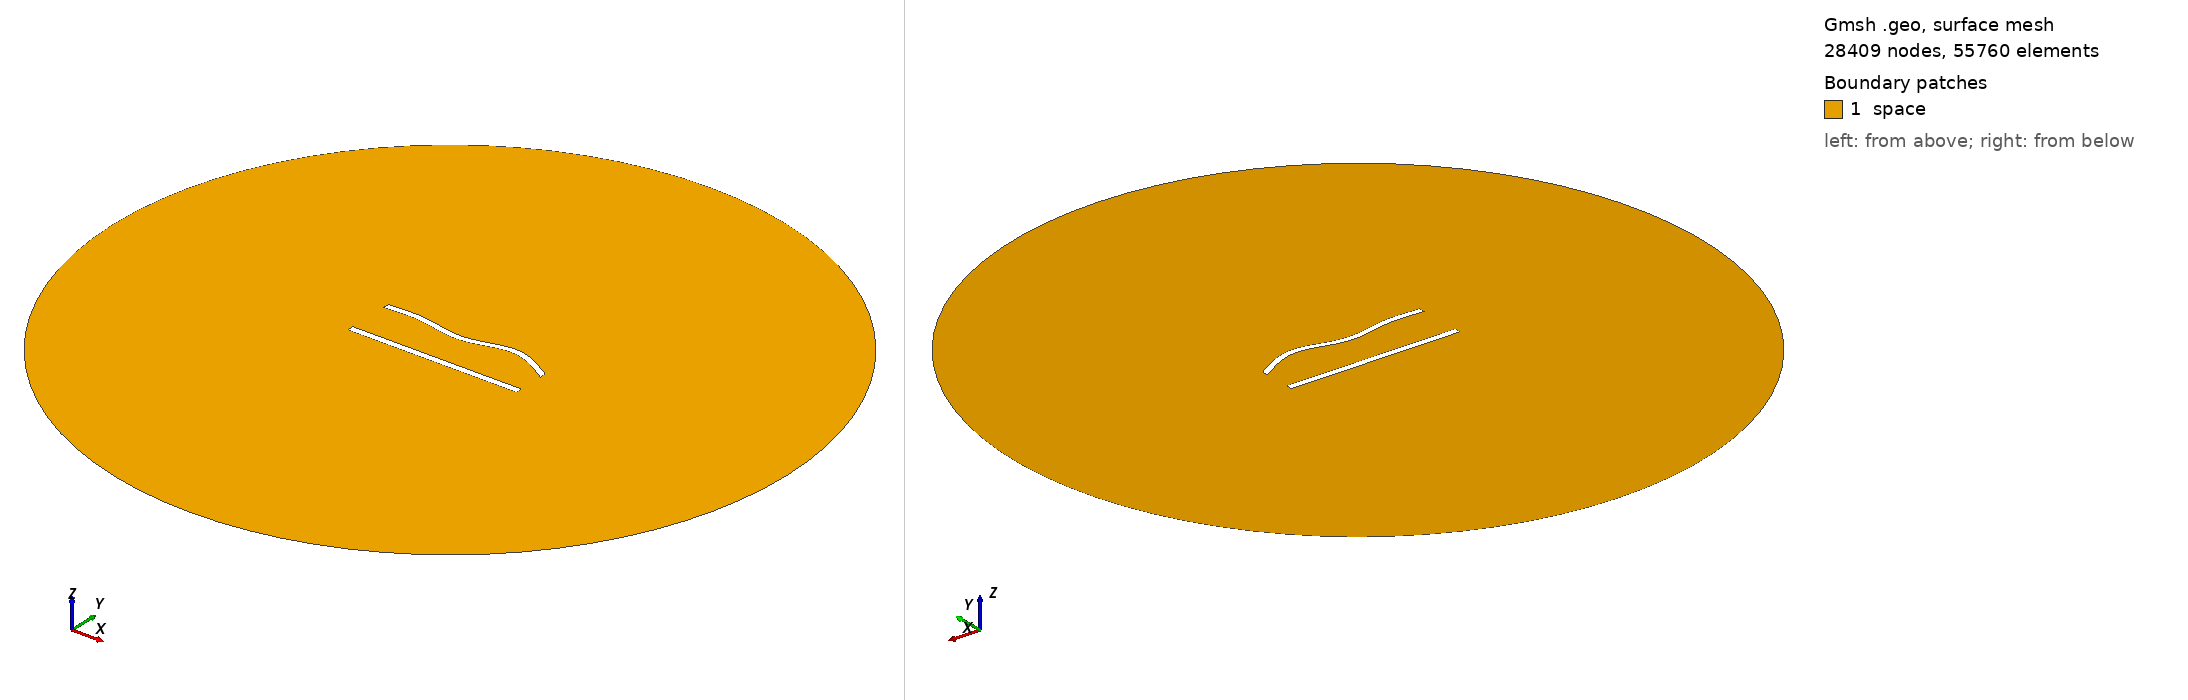

Gmsh geometry script, surface-meshed: 28409 nodes, 55760 surface elements. Boundary patches (legend numbers): 1 space. Left view from above one corner, right view from below the opposite corner. Legend entries are the model's physical surfaces. The drawing asked Gmsh for element sizes between 1% and 20% of the model's largest extent; the script's own settings can give other sizes.

=== 660.geo (drawn) ===
//---------------------------------------
// Geometry kernel
//---------------------------------------

SetFactory("OpenCASCADE");



//---------------------------------------
// Parameters of the geometry
//---------------------------------------

// Overetch of the upper plate
overetch = 0.125;

// Distance between the plates
distance = 27.5;

// Discretization over the x axis (for the deformation)
nx = 50; 

// Length of the plate
L = 100 - overetch; 

// Number of modes
n = 4; 

// 1st mode coefficient
coeff(1) = -1.5;
beta(1) = 0.596864 * 3.1415926535 / L;

// 2nd mode coefficient
coeff(2) = 0.0;
beta(2) = 1.49418 * 3.1415926535 / L;

// 3rd mode coefficient
coeff(3) = -1.5;
beta(3) = 2.50025 * 3.1415926535 / L;

// 4th mode coefficient
coeff(4) = 1.5;
beta(4) = 3.49999 * 3.1415926535 / L;



//---------------------------------------
// Upper plate (deformed rectangle)
//---------------------------------------

// Coordiantes of the upper plate
xmin = -50;
xmax = 50 - overetch;

// Height of the upper plate
yheight = 4 - 2 * overetch;

// Indexes of the points
UpperID[] = {};
LowerID[] = {};
LeftID[] = {};
RightID[] = {};

// Point index
p = 1;

// Horizontal edges
For i In {1:nx}
    x = xmin + (i-1)*(xmax - xmin)/(nx-1);

    y_bottom = distance / 2 + overetch;
    For j In {1:n}
        C = (Cosh(beta(j)*L) + Cos(beta(j)*L)) / (Sinh(beta(j)*L) + Sin(beta(j)*L));
        y_bottom  = y_bottom + coeff(j) * (Cosh(beta(j)*(x+50)) - Cos(beta(j)*(x+50)) - C * (Sinh(beta(j)*(x+50)) - Sin(beta(j)*(x+50))));
    EndFor

    y_top = y_bottom + yheight;

    Point(p) = {x, y_top, 0, 1.0};
    UpperID[i] = p;
    p = p + 1;

    Point(p) = {x, y_bottom, 0, 1.0};
    LowerID[i] = p;
    p = p + 1;
EndFor

// Create point lists
UpperPts[] = {}; LowerPts[] = {};
For i In {1:nx}
  UpperPts[] += {UpperID[i]};
  LowerPts[] += {LowerID[i]};
EndFor

// Build splines
Spline(1) = {UpperPts[]};
Spline(2) = {LowerPts[]};
Line(3) = {LowerPts[nx-1], UpperPts[nx-1]};
Line(4) = {LowerPts[0], UpperPts[0]};

// Build the plane surface
Curve Loop(1) = {2, 3, -1, -4};
Plane Surface(1) = {1};



//---------------------------------------
// Lower plate (rectangle)
//---------------------------------------

// Vertices
Point(1001) = {-50, -distance/2, 0, 1.0};
Point(1002) = { 50, -distance/2, 0, 1.0};
Point(1003) = { 50,  -distance/2 + 4, 0, 1.0};
Point(1004) = {-50,  -distance/2 + 4, 0, 1.0};

// Edges
Line(5) = {1001, 1002};
Line(6) = {1002, 1003};
Line(7) = {1003, 1004};
Line(8) = {1004, 1001};

// Plane surface
Line Loop(2) = {5, 6, 7, 8};
Plane Surface(2) = {2}; 



//---------------------------------------
// Outer (fictious) boundary
//---------------------------------------

// Points
Point(1005) = {0, 0, 0};       // Center
Point(1006) = {200, 0, 0};     // Start point
Point(1007) = {0, 200, 0};     // 90 degrees
Point(1008) = {-200, 0, 0};    // 180 degrees
Point(1009) = {0, -200, 0};    // 270 degrees

// Circle arcs (each needs start, center, end)
Circle(9) = {1006, 1005, 1007};
Circle(10) = {1007, 1005, 1008};
Circle(11) = {1008, 1005, 1009};
Circle(12) = {1009, 1005, 1006};

// Plane surface for the entire domain
Curve Loop(3) = {9, 10, 11, 12};
Surface(3) = {3};

// Subtract the plates from the whole domain to obtain the actual domain where we want to solve the equations
BooleanDifference{ Surface{3}; Delete; }{ Surface{1}; Surface{2}; Delete; }




//---------------------------------------
// Transfinite Lines/Curves
//---------------------------------------

// Set the number of points on the boundaries
r = 6;
d = 0.15;

// Plates
Transfinite Curve {1} = 50*r/4 Using Progression 1;
Transfinite Line {2} = 50*r Using Progression 1;
Transfinite Curve {3, 4} = 2*r Using Progression 1+d;
Transfinite Line {5} = 50*r/4 Using Progression 1;
Transfinite Line {7} = 50*r Using Progression 1;
Transfinite Line {6} = 2*r Using Progression 1-d;
Transfinite Line {8} = 2*r Using Progression 1+d;

// Outer boundary
Transfinite Line {9, 10, 11, 12} = 20 Using Progression 1;



//---------------------------------------
// Physical groups
//---------------------------------------                

// Physical curves (boundaries)
Physical Line("force_segment", 10) = {2};
Physical Line("upper_plate", 11) = {1, 3, 4};
Physical Line("lower_plate", 12) = {5, 6, 7, 8};
Physical Line("boundary", 20) = {9, 10, 11, 12};

// Physical Surfaces
Physical Surface("space", 30) = {3};



//---------------------------------------
// 6. Generate the Mesh
//---------------------------------------

// 2D mesh generation
Mesh 2;
